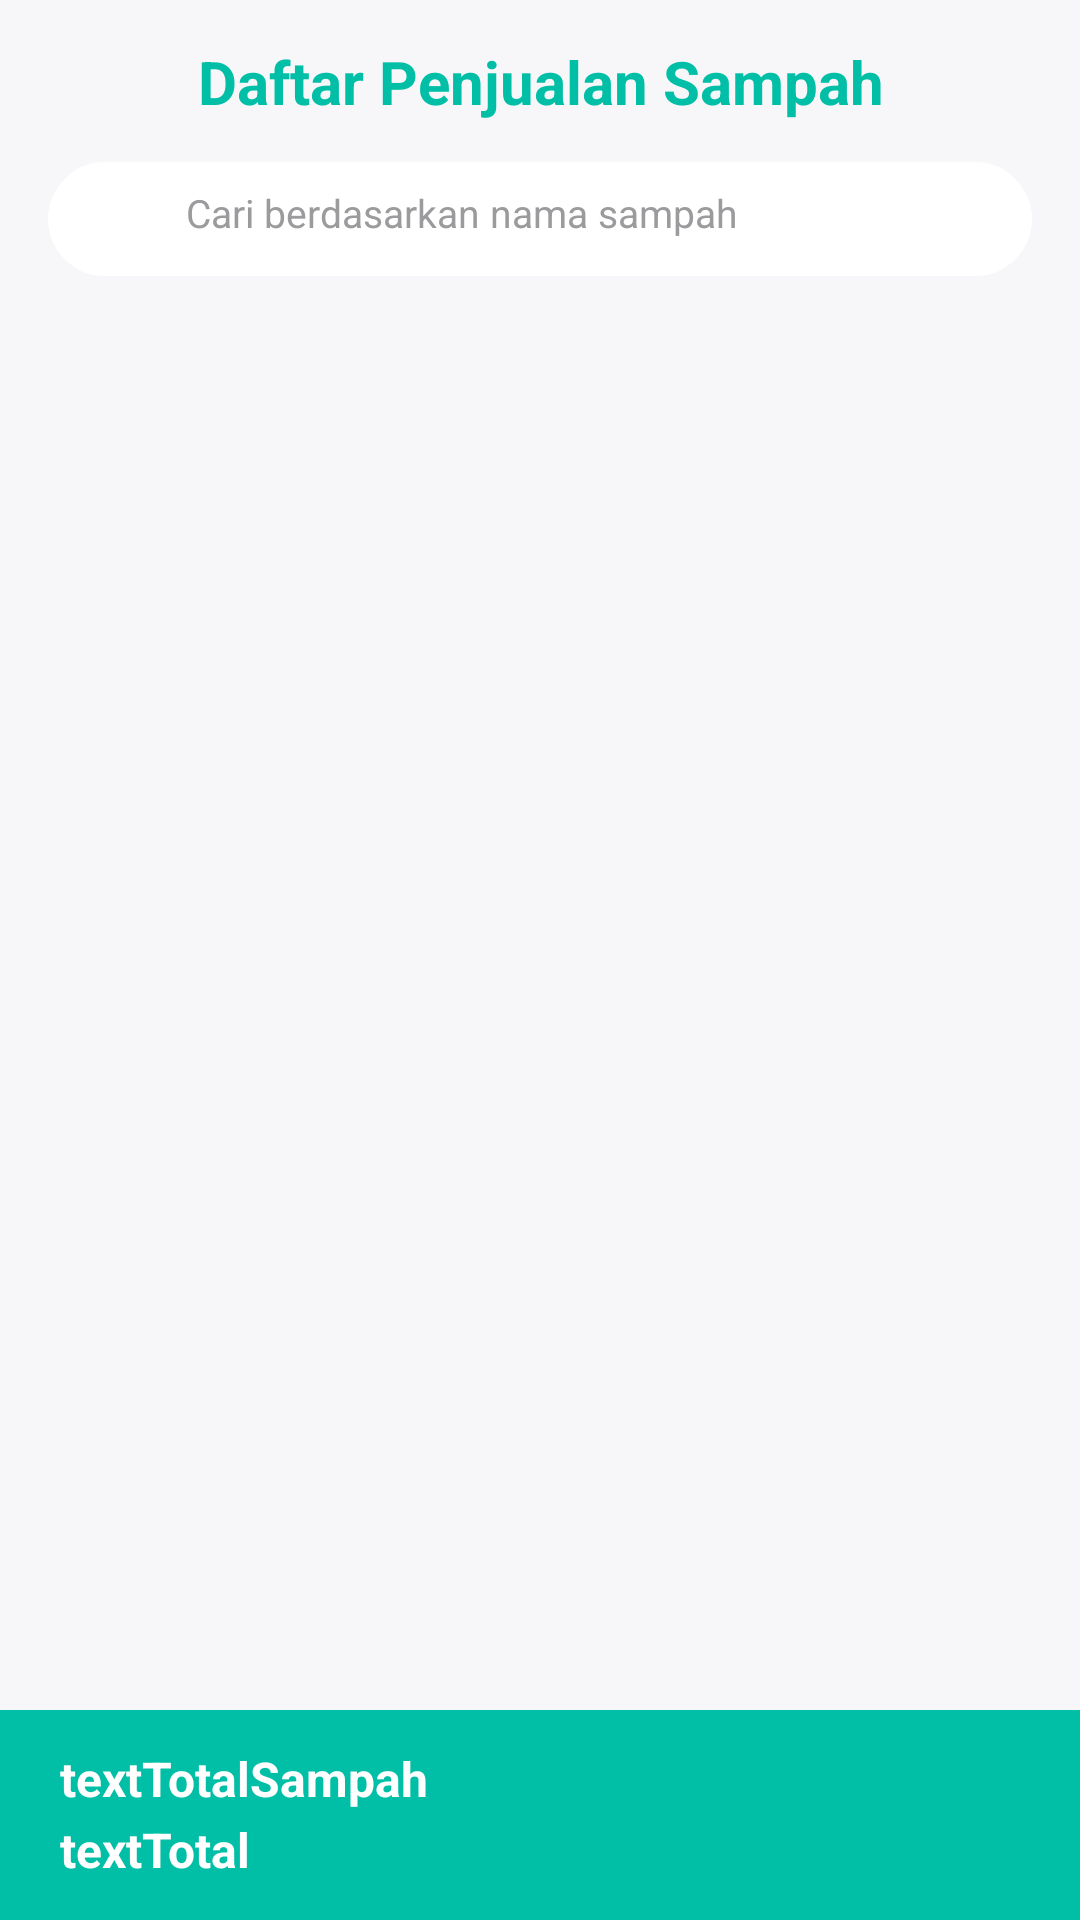

This screen was rendered from an Android layout file. Write that file and the resources it references.
<!-- AndroidManifest.xml: application theme Theme.BankSampahMliriprowo -->
<!-- res/layout/activity_daftar_penjualan_bank_sampah.xml -->
<?xml version="1.0" encoding="utf-8"?>
<androidx.constraintlayout.widget.ConstraintLayout xmlns:android="http://schemas.android.com/apk/res/android"
    xmlns:app="http://schemas.android.com/apk/res-auto"
    xmlns:tools="http://schemas.android.com/tools"
    android:layout_width="match_parent"
    android:layout_height="match_parent"
    android:background="@color/background"
    tools:context=".user.DaftarPenjualanBankSampahActivity">

    <TextView
        android:id="@+id/textView3"
        android:layout_width="match_parent"
        android:layout_height="wrap_content"
        android:gravity="center"
        android:text="@string/daftar_penjualan_sampah"
        android:textColor="@color/primary"
        android:textSize="20sp"
        android:textStyle="bold"
        app:layout_constraintBottom_toBottomOf="@+id/backButton"
        app:layout_constraintEnd_toEndOf="parent"
        app:layout_constraintStart_toEndOf="@+id/backButton"
        app:layout_constraintTop_toTopOf="@+id/backButton" />

    <androidx.appcompat.widget.AppCompatImageView
        android:id="@+id/backButton"
        android:layout_width="22dp"
        android:layout_height="22dp"
        android:layout_marginStart="8dp"
        android:layout_marginTop="16dp"
        android:src="@drawable/ic_back"
        android:tint="@color/primary"
        app:layout_constraintStart_toStartOf="parent"
        app:layout_constraintTop_toTopOf="parent" />

    <LinearLayout
        android:id="@+id/layoutSearch"
        android:layout_width="match_parent"
        android:layout_height="wrap_content"
        android:layout_marginStart="16dp"
        android:layout_marginTop="16dp"
        android:layout_marginEnd="16dp"
        android:background="@drawable/background_search"
        android:gravity="center_vertical"
        android:orientation="horizontal"
        android:paddingStart="16dp"
        android:paddingTop="8dp"
        android:paddingEnd="16dp"
        android:paddingBottom="8dp"
        app:layout_constraintTop_toBottomOf="@id/backButton">

        <androidx.appcompat.widget.AppCompatImageView
            android:id="@+id/search"
            android:layout_width="22dp"
            android:layout_height="22dp"
            android:src="@drawable/ic_search"
            android:tint="@color/second_primary" />

        <EditText
            android:id="@+id/et_search"
            android:layout_width="240dp"
            android:layout_height="match_parent"
            android:layout_marginStart="8dp"
            android:background="@null"
            android:hint="@string/cari_berdasarkan_nama_sampah"
            android:importantForAutofill="no"
            android:inputType="text"
            android:textColor="@color/secondary_text"
            android:textColorHint="@color/secondary_text"
            android:textSize="13sp" />

        <androidx.appcompat.widget.AppCompatImageView
            android:id="@+id/closeSearch"
            android:layout_width="22dp"
            android:layout_height="22dp"
            android:src="@drawable/ic_close"
            android:visibility="invisible"
            android:tint="@color/dark_Red" />

    </LinearLayout>

    <androidx.recyclerview.widget.RecyclerView
        android:id="@+id/rvDaftarPenjualanSampah"
        android:layout_width="0dp"
        android:layout_height="0dp"
        android:layout_marginTop="10dp"
        android:layout_marginRight="8dp"
        android:layout_marginLeft="8dp"
        android:layout_marginBottom="8dp"
        app:layout_constraintBottom_toTopOf="@id/viewHeaderBackground"
        app:layout_constraintEnd_toEndOf="parent"
        app:layout_constraintStart_toStartOf="parent"
        app:layout_constraintTop_toBottomOf="@id/layoutSearch"
        tools:listitem="@layout/item_daftar_penjualan"/>

    <View
        android:id="@+id/viewHeaderBackground"
        android:layout_width="match_parent"
        android:layout_height="70dp"
        android:background="@color/primary"
        app:layout_constraintEnd_toEndOf="parent"
        app:layout_constraintStart_toStartOf="parent"
        app:layout_constraintBottom_toBottomOf="parent"/>

    <TextView
        android:id="@+id/countSampah"
        android:layout_width="match_parent"
        android:layout_height="wrap_content"
        android:gravity="left"
        android:text="@string/texttotalsampah"
        android:textColor="@color/white"
        android:layout_marginStart="20dp"
        android:layout_marginEnd="20dp"
        android:layout_marginTop="20dp"
        android:textSize="16sp"
        android:textStyle="bold"
        app:layout_constraintEnd_toEndOf="parent"
        app:layout_constraintTop_toBottomOf="@id/rvDaftarPenjualanSampah" />

    <TextView
        android:id="@+id/countTotal"
        android:layout_width="match_parent"
        android:layout_height="wrap_content"
        android:gravity="left"
        android:text="@string/texttotal"
        android:textColor="@color/white"
        android:layout_marginStart="20dp"
        android:layout_marginEnd="20dp"
        android:layout_marginTop="2dp"
        android:textSize="16sp"
        android:textStyle="bold"
        app:layout_constraintEnd_toEndOf="parent"
        app:layout_constraintTop_toBottomOf="@id/countSampah" />

</androidx.constraintlayout.widget.ConstraintLayout>
<!-- res/layout/item_daftar_penjualan.xml (included above) -->
<?xml version="1.0" encoding="utf-8"?>
<androidx.cardview.widget.CardView
    xmlns:android="http://schemas.android.com/apk/res/android"
    xmlns:app="http://schemas.android.com/apk/res-auto"
    android:id="@+id/cardPengumpulan"
    android:layout_width="match_parent"
    android:layout_height="wrap_content"
    android:layout_marginStart="30dp"
    android:layout_marginEnd="30dp"
    android:layout_marginBottom="30dp"
    app:cardBackgroundColor="@color/card_background"
    android:clickable="true"
    android:focusable="true"
    android:foreground="?android:attr/selectableItemBackground"
    app:cardCornerRadius="8dp"
    app:cardElevation="3dp">

    <androidx.constraintlayout.widget.ConstraintLayout
        android:layout_width="match_parent"
        android:layout_height="wrap_content"
        android:padding="8dp">

        <com.makeramen.roundedimageview.RoundedImageView
            android:id="@+id/imagePejualan"
            android:layout_width="80dp"
            android:layout_height="80dp"
            android:scaleType="centerCrop"
            android:src="@drawable/saldo_user"
            app:layout_constraintBottom_toBottomOf="parent"
            app:layout_constraintStart_toStartOf="parent"
            app:layout_constraintTop_toTopOf="parent"
            app:riv_corner_radius="8dp" />

        <LinearLayout
            android:layout_width="0dp"
            android:layout_height="wrap_content"
            android:orientation="vertical"
            android:padding="8dp"
            app:layout_constraintBottom_toBottomOf="parent"
            app:layout_constraintEnd_toEndOf="parent"
            app:layout_constraintStart_toEndOf="@id/imagePejualan"
            app:layout_constraintTop_toTopOf="parent" >

            <TextView
                android:id="@+id/textSampah"
                android:layout_width="match_parent"
                android:layout_height="wrap_content"
                android:ellipsize="end"
                android:maxLines="1"
                android:text="text sampah"
                android:textColor="@color/primary"
                android:textSize="16sp"
                android:textStyle="bold" />

            <TextView
                android:id="@+id/buyerName"
                android:layout_width="match_parent"
                android:layout_height="wrap_content"
                android:layout_marginTop="3dp"
                android:text="Nama pembeli"
                android:textColor="@color/secondary_text"
                android:textSize="11sp" />

            <TextView
                android:id="@+id/buyerTelp"
                android:layout_width="match_parent"
                android:layout_height="wrap_content"
                android:layout_marginTop="3dp"
                android:text="Nama pembeli"
                android:textColor="@color/secondary_text"
                android:textSize="11sp" />

            <TextView
                android:id="@+id/priceSampah"
                android:layout_width="match_parent"
                android:layout_height="wrap_content"
                android:layout_marginTop="3dp"
                android:text="@string/price_sampah"
                android:textColor="@color/secondary_text"
                android:textSize="11sp" />

            <TextView
                android:id="@+id/totalPrice"
                android:layout_width="match_parent"
                android:layout_height="wrap_content"
                android:layout_marginTop="3dp"
                android:text="Total pendapatan"
                android:textColor="@color/secondary_text"
                android:textSize="11sp" />

            <TextView
                android:id="@+id/datePenjualan"
                android:layout_width="180dp"
                android:layout_height="wrap_content"
                android:layout_marginTop="3dp"
                android:text="Tanggal Penjualan"
                android:textColor="@color/secondary_text"
                android:textSize="11sp" />

        </LinearLayout>

    </androidx.constraintlayout.widget.ConstraintLayout>

</androidx.cardview.widget.CardView>
<!-- resources referenced by this layout -->
<resources>
  <color name="background">#F7F7FA</color>
  <color name="card_background">#FFFFFF</color>
  <color name="dark_Red">#FFCC0000</color>
  <color name="primary">#00BFA6</color>
  <color name="second_primary">#BAFFB4</color>
  <color name="secondary_text">#9B9A9D</color>
  <color name="white">#FFFFFF</color>
  <!-- drawable background_search (drawable) -->
  <?xml version="1.0" encoding="utf-8"?>
  <shape xmlns:android="http://schemas.android.com/apk/res/android"
      android:shape="rectangle">
  
      <solid android:color="@color/card_background" />
      <corners android:radius="40dp" />
  
  </shape>
  <string name="cari_berdasarkan_nama_sampah">Cari berdasarkan nama sampah</string>
  <string name="daftar_penjualan_sampah">Daftar Penjualan Sampah</string>
  <string name="price_sampah">Price sampah</string>
  <string name="texttotal">textTotal</string>
  <string name="texttotalsampah">textTotalSampah</string>
  <style name="Theme.BankSampahMliriprowo" parent="Theme.MaterialComponents.DayNight.NoActionBar">
          <item name="colorPrimary">@color/primary</item>
          <item name="android:statusBarColor" tools:targetApi="l">@color/primary</item>
      </style>
</resources>
